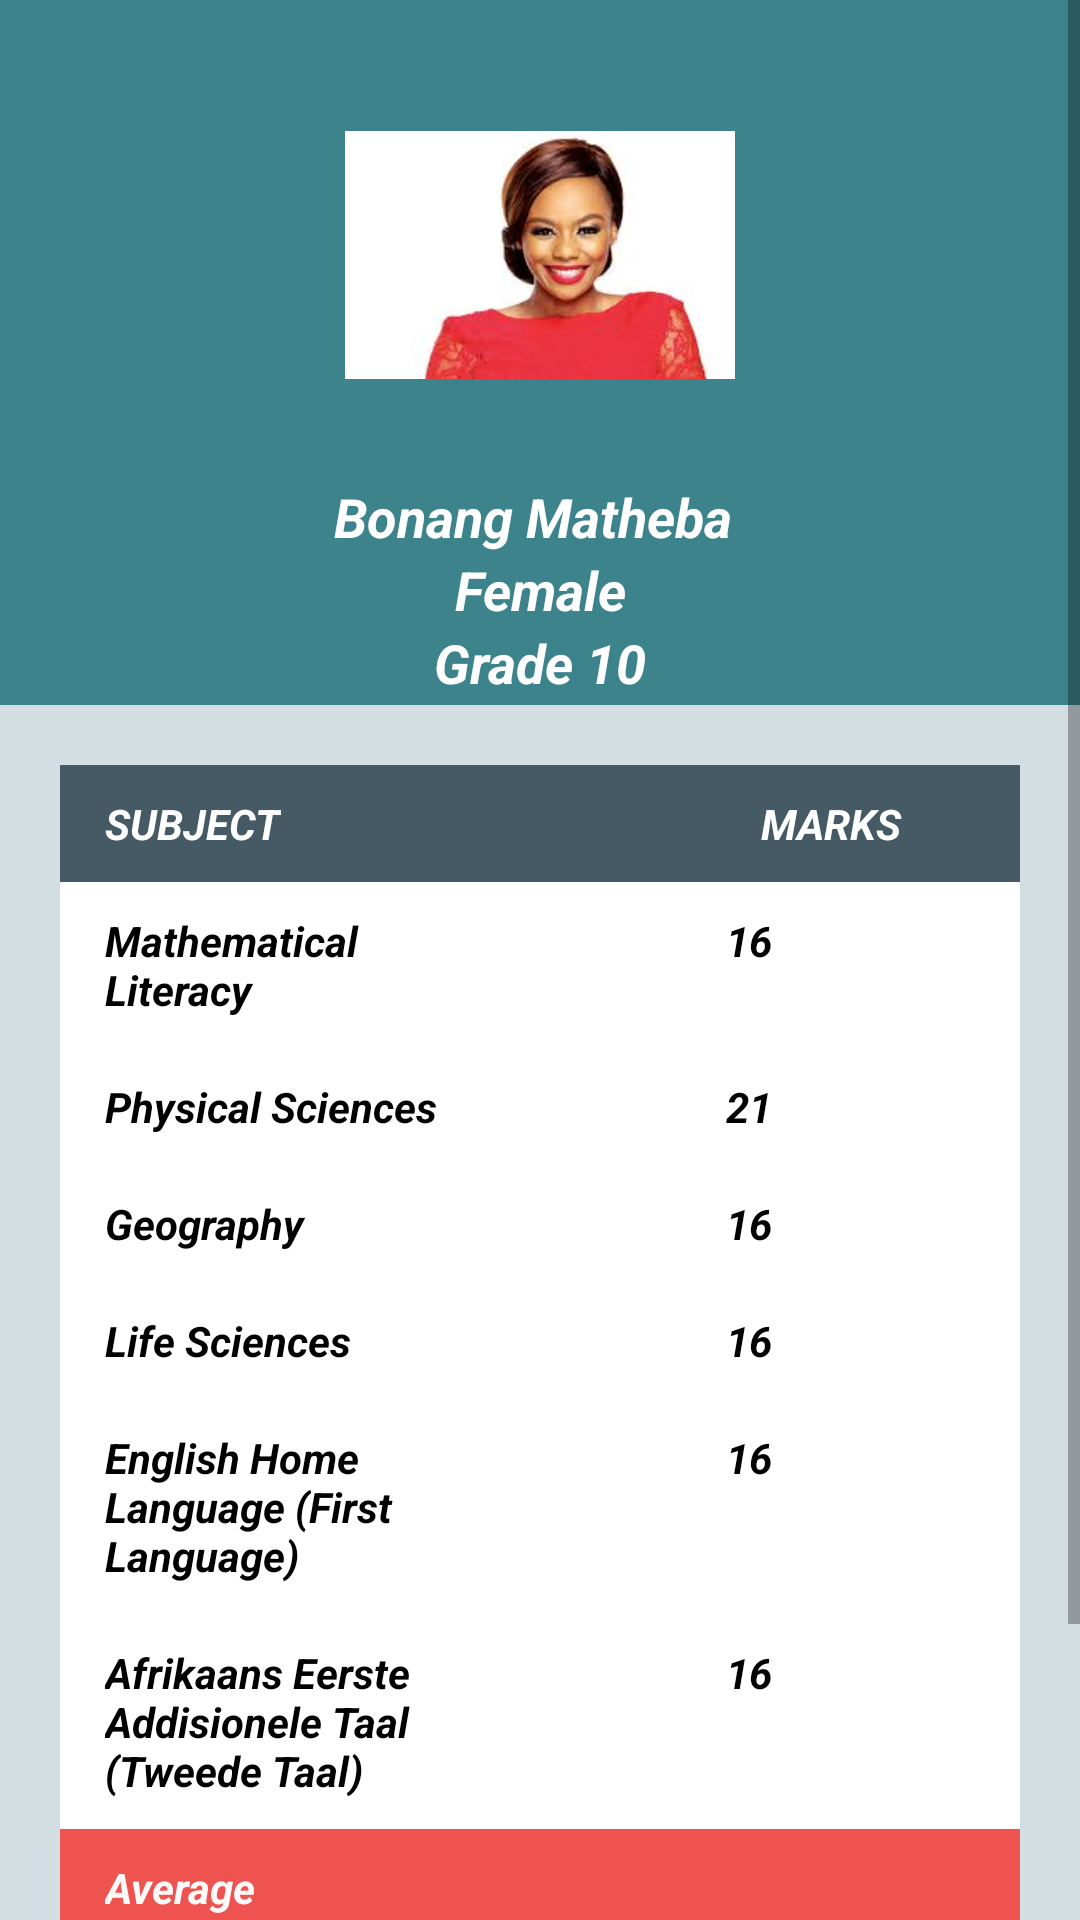

Here is an Android app screen rendered from its layout file. Give the layout XML and the strings, colors and styles it references.
<!-- AndroidManifest.xml: application theme AppTheme -->
<!-- res/layout/activity_marks.xml -->
<ScrollView xmlns:android="http://schemas.android.com/apk/res/android"
    android:layout_width="match_parent"
    android:layout_height="match_parent"
    android:background="#120297e3">

    <LinearLayout
        xmlns:tools="http://schemas.android.com/tools"
        android:background="#e3e3e3"
        android:layout_width="match_parent"
        android:layout_height="match_parent"

        tools:context=".LoginActivity"
        android:orientation="vertical">

        <RelativeLayout
            android:layout_width="match_parent"
            android:layout_height="235dp"
            android:orientation="vertical"
            android:background="#de257680">


            <ImageView
                android:layout_width="130dp"
                android:layout_height="130dp"
                android:id="@+id/imageView2"
                android:src="@drawable/bonanag"
                android:layout_alignParentTop="true"
                android:layout_centerHorizontal="true"
                android:layout_marginTop="20dp"
                />

            <TextView
                android:layout_width="wrap_content"
                android:layout_height="wrap_content"
                android:textAppearance="?android:attr/textAppearanceMedium"
                android:text="Bonang Matheba "
                android:id="@+id/studentName"
                android:layout_below="@+id/imageView2"
                android:layout_centerHorizontal="true"
                android:layout_marginTop="10dp"
                android:textColor="#ffffffff"
                android:gravity="center"
                android:textStyle="bold|italic" />

            <TextView
                android:layout_width="wrap_content"
                android:layout_height="wrap_content"
                android:textAppearance="?android:attr/textAppearanceMedium"
                android:text="Female"
                android:id="@+id/studentBranch"
                android:textColor="#ffffffff"
                android:textStyle="bold|italic"
                android:layout_below="@+id/studentName"
                android:layout_centerHorizontal="true"
                android:gravity="center"
                />

            <TextView
                android:layout_width="match_parent"
                android:layout_height="wrap_content"
                android:textAppearance="?android:attr/textAppearanceMedium"
                android:text="Grade 10"
                android:id="@+id/studentRollno"
                android:textColor="#ffffffff"
                android:textStyle="bold|italic"
                android:layout_alignWithParentIfMissing="false"
                android:layout_below="@+id/studentBranch"
                android:gravity="center"
                />
        </RelativeLayout>


        <LinearLayout
            android:layout_width="match_parent"
            android:layout_height="match_parent"
            android:orientation="vertical"
            android:weightSum="1"
            android:padding="20dp"
            android:layout_weight="0.09"
            android:background="#120297e3">


            <TableLayout android:background="#000000"
android:layout_width="fill_parent"
android:layout_height="wrap_content">


<TableRow
    android:layout_width="fill_parent"
    android:layout_height="fill_parent"
    android:background="#455A64"
    android:padding="10dp">
    <TextView
        android:text="SUBJECT"
        android:layout_width="wrap_content"
        android:layout_height="wrap_content"
        android:layout_column="1"
        android:layout_marginLeft="5dp"
        android:textColor="#ffffff"
        android:textStyle="bold|italic" />

    <TextView
        android:text="MARKS"
        android:layout_width="wrap_content"
        android:layout_height="wrap_content"
        android:layout_column="2"
        android:layout_gravity="left"
        android:layout_marginLeft="160dp"
        android:textColor="#ffffff"
        android:textStyle="bold|italic" />

</TableRow>

</TableLayout>


<TableLayout android:background="#000000"
android:layout_width="fill_parent"
android:layout_height="wrap_content">


<TableRow
    android:layout_width="fill_parent"
    android:layout_height="fill_parent"
    android:background="#ffffff"
    android:padding="10dp">
    <TextView
        android:text="Mathematical Literacy"
        android:layout_width="match_parent"
        android:layout_height="wrap_content"
        android:layout_column="1"
        android:layout_weight="1"
        android:layout_marginLeft="5dp"
        android:textColor="#000000"
        android:textStyle="bold|italic" />

    <TextView
        android:text="16"
        android:layout_width="match_parent"
        android:layout_height="wrap_content"
        android:layout_column="2"
        android:layout_weight="1"
        android:gravity="center"
        android:textColor="#000000"
        android:textStyle="bold|italic"
        android:id="@+id/s1" />

</TableRow>

<TableRow
    android:layout_width="match_parent"
    android:layout_height="match_parent"
    android:background="#ffffff"
    android:padding="10dp">

    <TextView
        android:layout_width="match_parent"
        android:layout_height="wrap_content"
        android:layout_column="1"
        android:layout_weight="1"
        android:layout_marginLeft="5dp"
        android:text="Physical Sciences "
        android:textColor="#000000"
        android:textStyle="bold|italic" />

    <TextView
        android:id="@+id/s2"
        android:layout_width="match_parent"
        android:layout_height="wrap_content"
        android:layout_column="2"
        android:gravity="center"
        android:layout_weight="1"
        android:text="21"
        android:textColor="#000000"
        android:textStyle="bold|italic" />

</TableRow>

<TableRow
    android:layout_width="fill_parent"
    android:layout_height="fill_parent"
    android:background="#ffffff"
    android:padding="10dp">
    <TextView
        android:text="Geography"
        android:layout_width="match_parent"
        android:layout_height="wrap_content"
        android:layout_column="1"
        android:layout_weight="1"
        android:layout_marginLeft="5dp"
        android:textColor="#000000"
        android:textStyle="bold|italic" />

    <TextView
        android:text="16"
        android:layout_width="match_parent"
        android:layout_height="wrap_content"
        android:layout_column="2"
        android:gravity="center"
        android:layout_weight="1"
        android:textColor="#000000"
        android:textStyle="bold|italic"
        android:id="@+id/s3" />

</TableRow>

<TableRow
    android:layout_width="fill_parent"
    android:layout_height="fill_parent"
    android:background="#ffffff"
    android:padding="10dp">
    <TextView
        android:text="Life Sciences"
        android:layout_width="match_parent"
        android:layout_height="wrap_content"
        android:layout_column="1"
        android:layout_weight="1"
        android:layout_marginLeft="5dp"
        android:textColor="#000000"
        android:textStyle="bold|italic" />

    <TextView
        android:text="16"
        android:layout_width="match_parent"
        android:layout_height="wrap_content"
        android:layout_column="2"
        android:gravity="center"
        android:layout_weight="1"
        android:textColor="#000000"
        android:textStyle="bold|italic"
        android:id="@+id/s4" />

</TableRow>
<TableRow
    android:layout_width="fill_parent"
    android:layout_height="fill_parent"
    android:background="#ffffff"
    android:padding="10dp">
    <TextView
        android:text="English Home Language (First Language)"
        android:layout_width="match_parent"
        android:layout_height="wrap_content"
        android:layout_column="1"
        android:layout_weight="1"
        android:layout_marginLeft="5dp"
        android:textColor="#000000"
        android:textStyle="bold|italic" />

    <TextView
        android:text="16"
        android:layout_width="match_parent"
        android:layout_height="wrap_content"
        android:layout_column="2"
        android:gravity="center"
        android:layout_weight="1"
        android:textColor="#000000"
        android:textStyle="bold|italic"
        android:id="@+id/s5" />

</TableRow>
<TableRow
    android:layout_width="fill_parent"
    android:layout_height="fill_parent"
    android:background="#ffffff"
    android:padding="10dp">
    <TextView
        android:text="Afrikaans Eerste Addisionele Taal (Tweede Taal)"
        android:layout_width="match_parent"
        android:layout_height="wrap_content"
        android:layout_column="1"
        android:layout_weight="1"
        android:layout_marginLeft="5dp"
        android:textColor="#000000"
        android:textStyle="bold|italic" />

    <TextView
        android:text="16"
        android:layout_width="match_parent"
        android:layout_height="wrap_content"
        android:layout_column="2"
        android:gravity="center"
        android:layout_weight="1"
        android:textColor="#000000"
        android:textStyle="bold|italic"
        android:id="@+id/s6" />

</TableRow>




<TableRow
    android:layout_width="fill_parent"
    android:layout_height="fill_parent"
    android:background="#EF5350"
    android:padding="10dp">
    <TextView
        android:text="Average"
        android:layout_width="wrap_content"
        android:layout_height="wrap_content"
        android:layout_column="1"
        android:layout_marginLeft="5dp"
        android:layout_weight="1"
        android:textColor="#fefafa"
        android:textStyle="bold|italic" />

    <TextView
        android:text="75"
        android:layout_width="wrap_content"
        android:layout_height="wrap_content"
        android:layout_column="2"
        android:layout_gravity="left"
        android:layout_weight="1"
        android:layout_marginLeft="20dp"
        android:textColor="#fdfafa"
        android:textStyle="bold|italic"
        android:id="@+id/ttl" />

</TableRow>

<TableRow
    android:layout_width="fill_parent"
    android:layout_height="fill_parent"
    android:background="#795548"
    android:padding="10dp">
    <TextView
        android:text="Comment"
        android:layout_width="match_parent"
        android:layout_height="wrap_content"
        android:layout_column="1"
        android:layout_marginLeft="5dp"
        android:layout_weight="1"
        android:textColor="#fdfbfb"
        android:textStyle="bold|italic" />

    <TextView
        android:text="She has great potential and works toward achieving it"
        android:layout_width="match_parent"
        android:layout_height="wrap_content"
        android:layout_column="2"
        android:gravity="center"
        android:textColor="#fbf9f9"
        android:textStyle="italic"
        android:layout_weight="1"
        android:id="@+id/percent" />

</TableRow>


</TableLayout>


    </LinearLayout>


    </LinearLayout>
    </ScrollView>
<!-- resources referenced by this layout -->
<resources>
  <!-- drawable bonanag: jpg bitmap (drawable, 4962 bytes) -->
  <style name="AppTheme" parent="Theme.AppCompat.Light.DarkActionBar">
          
  
  
          <item name="colorPrimaryDark">@color/main</item>
  
  
      </style>
  <item name="main" type="color">#1D4851</item>
</resources>
